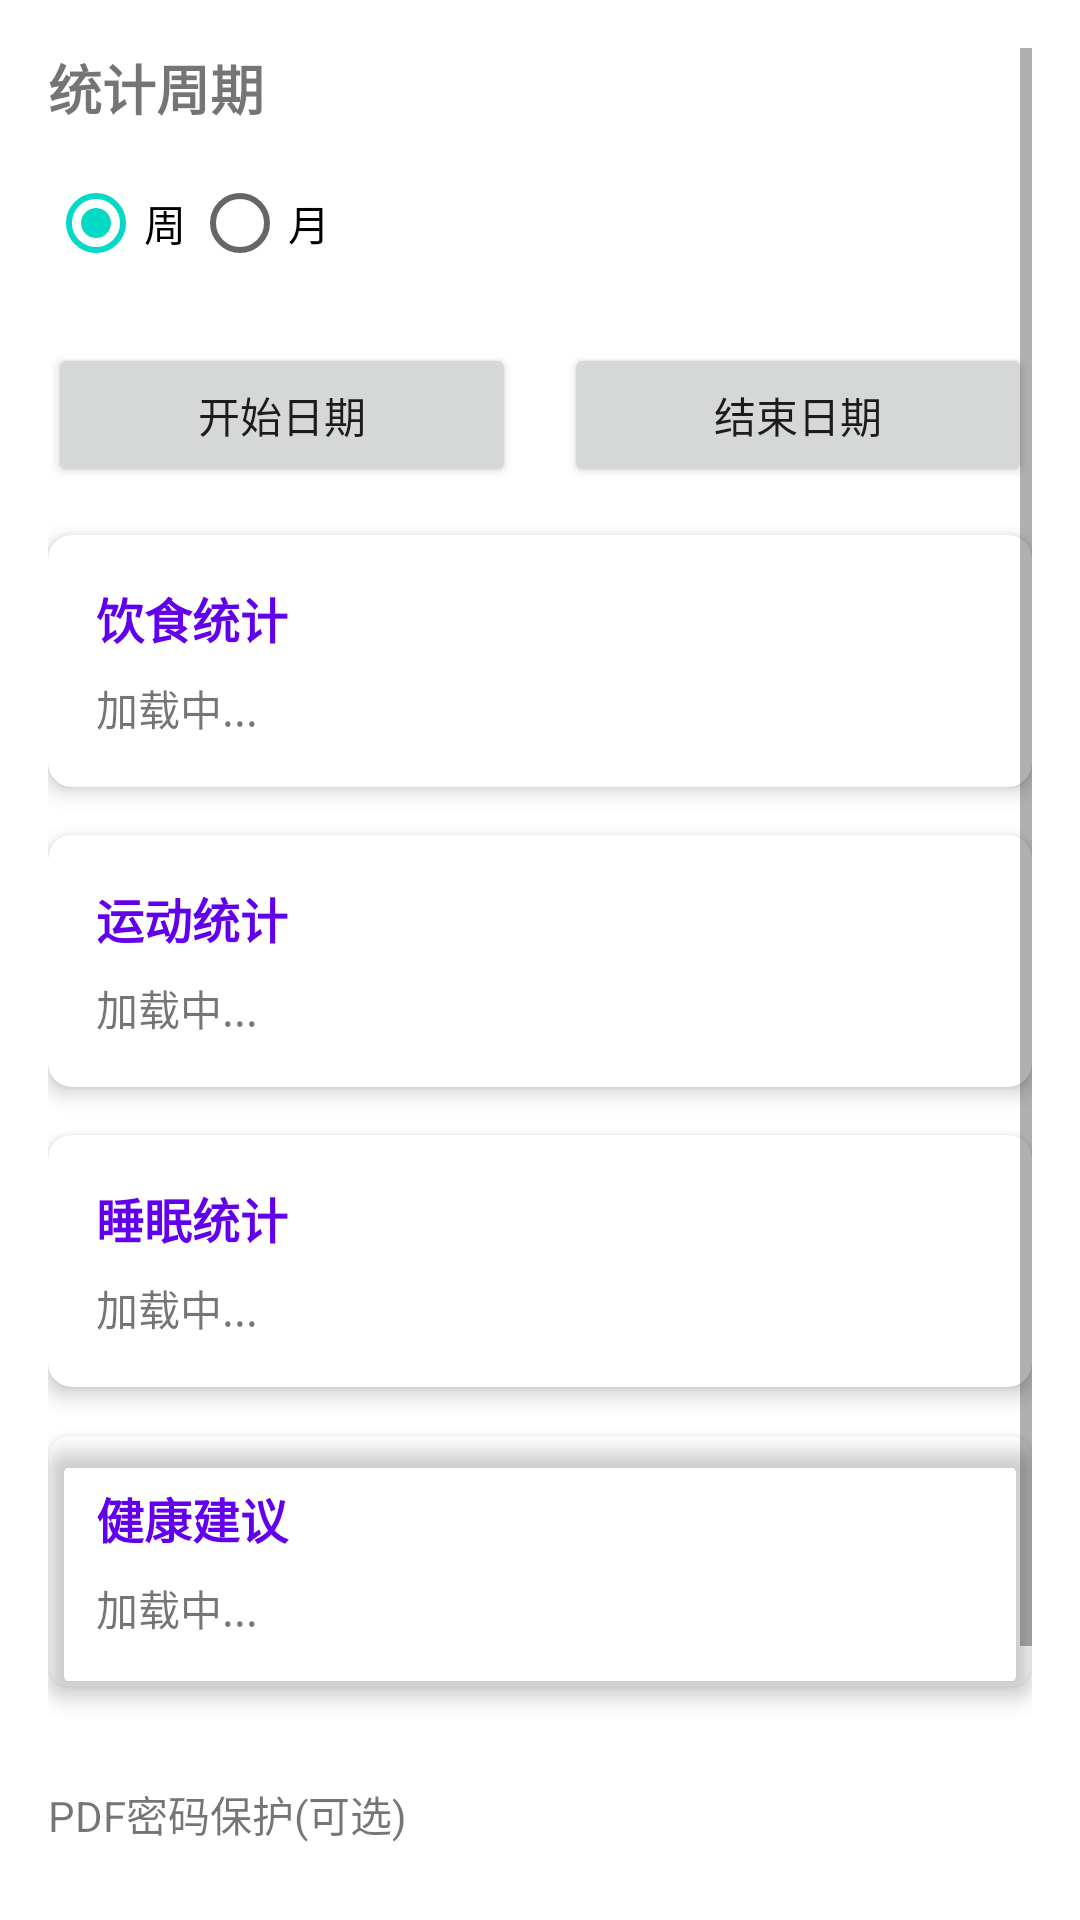

The Android layout XML behind this screen, and the referenced resources:
<!-- AndroidManifest.xml: application theme Theme.TimeDisplay -->
<!-- res/layout/fragment_statistics.xml -->
<?xml version="1.0" encoding="utf-8"?>
<ScrollView xmlns:android="http://schemas.android.com/apk/res/android"
    xmlns:app="http://schemas.android.com/apk/res-auto"
    android:layout_width="match_parent"
    android:layout_height="match_parent"
    android:fillViewport="true"
    android:padding="16dp">

    <LinearLayout
        android:layout_width="match_parent"
        android:layout_height="wrap_content"
        android:orientation="vertical">

        <TextView
            android:layout_width="match_parent"
            android:layout_height="wrap_content"
            android:text="统计周期"
            android:textSize="18sp"
            android:textStyle="bold"
            android:layout_marginBottom="8dp" />

        <RadioGroup
            android:id="@+id/rgPeriodType"
            android:layout_width="match_parent"
            android:layout_height="wrap_content"
            android:orientation="horizontal"
            android:layout_marginBottom="16dp">

            <RadioButton
                android:id="@+id/rbWeek"
                android:layout_width="wrap_content"
                android:layout_height="wrap_content"
                android:text="周"
                android:checked="true" />

            <RadioButton
                android:id="@+id/rbMonth"
                android:layout_width="wrap_content"
                android:layout_height="wrap_content"
                android:text="月" />

        </RadioGroup>

        <LinearLayout
            android:layout_width="match_parent"
            android:layout_height="wrap_content"
            android:orientation="horizontal"
            android:layout_marginBottom="16dp">

            <Button
                android:id="@+id/btnSelectStartDate"
                android:layout_width="0dp"
                android:layout_height="wrap_content"
                android:layout_weight="1"
                android:text="开始日期"
                android:layout_marginEnd="8dp" />

            <Button
                android:id="@+id/btnSelectEndDate"
                android:layout_width="0dp"
                android:layout_height="wrap_content"
                android:layout_weight="1"
                android:text="结束日期"
                android:layout_marginStart="8dp" />

        </LinearLayout>

        <com.google.android.material.card.MaterialCardView
            android:layout_width="match_parent"
            android:layout_height="wrap_content"
            android:layout_marginBottom="16dp"
            app:cardCornerRadius="8dp"
            app:cardElevation="4dp">

            <LinearLayout
                android:layout_width="match_parent"
                android:layout_height="wrap_content"
                android:orientation="vertical"
                android:padding="16dp">

                <TextView
                    android:layout_width="match_parent"
                    android:layout_height="wrap_content"
                    android:text="饮食统计"
                    android:textSize="16sp"
                    android:textStyle="bold"
                    android:textColor="?attr/colorPrimary"
                    android:layout_marginBottom="8dp" />

                <TextView
                    android:id="@+id/tvDietStats"
                    android:layout_width="match_parent"
                    android:layout_height="wrap_content"
                    android:text="加载中..."
                    android:textSize="14sp"
                    android:lineSpacingMultiplier="1.2" />

            </LinearLayout>

        </com.google.android.material.card.MaterialCardView>

        <com.google.android.material.card.MaterialCardView
            android:layout_width="match_parent"
            android:layout_height="wrap_content"
            android:layout_marginBottom="16dp"
            app:cardCornerRadius="8dp"
            app:cardElevation="4dp">

            <LinearLayout
                android:layout_width="match_parent"
                android:layout_height="wrap_content"
                android:orientation="vertical"
                android:padding="16dp">

                <TextView
                    android:layout_width="match_parent"
                    android:layout_height="wrap_content"
                    android:text="运动统计"
                    android:textSize="16sp"
                    android:textStyle="bold"
                    android:textColor="?attr/colorPrimary"
                    android:layout_marginBottom="8dp" />

                <TextView
                    android:id="@+id/tvExerciseStats"
                    android:layout_width="match_parent"
                    android:layout_height="wrap_content"
                    android:text="加载中..."
                    android:textSize="14sp"
                    android:lineSpacingMultiplier="1.2" />

            </LinearLayout>

        </com.google.android.material.card.MaterialCardView>

        <com.google.android.material.card.MaterialCardView
            android:layout_width="match_parent"
            android:layout_height="wrap_content"
            android:layout_marginBottom="16dp"
            app:cardCornerRadius="8dp"
            app:cardElevation="4dp">

            <LinearLayout
                android:layout_width="match_parent"
                android:layout_height="wrap_content"
                android:orientation="vertical"
                android:padding="16dp">

                <TextView
                    android:layout_width="match_parent"
                    android:layout_height="wrap_content"
                    android:text="睡眠统计"
                    android:textSize="16sp"
                    android:textStyle="bold"
                    android:textColor="?attr/colorPrimary"
                    android:layout_marginBottom="8dp" />

                <TextView
                    android:id="@+id/tvSleepStats"
                    android:layout_width="match_parent"
                    android:layout_height="wrap_content"
                    android:text="加载中..."
                    android:textSize="14sp"
                    android:lineSpacingMultiplier="1.2" />

            </LinearLayout>

        </com.google.android.material.card.MaterialCardView>

        <com.google.android.material.card.MaterialCardView
            android:layout_width="match_parent"
            android:layout_height="wrap_content"
            android:layout_marginBottom="16dp"
            app:cardCornerRadius="8dp"
            app:cardElevation="4dp"
            app:cardBackgroundColor="?attr/colorSurfaceVariant">

            <LinearLayout
                android:layout_width="match_parent"
                android:layout_height="wrap_content"
                android:orientation="vertical"
                android:padding="16dp">

                <TextView
                    android:layout_width="match_parent"
                    android:layout_height="wrap_content"
                    android:text="健康建议"
                    android:textSize="16sp"
                    android:textStyle="bold"
                    android:textColor="?attr/colorPrimary"
                    android:layout_marginBottom="8dp" />

                <TextView
                    android:id="@+id/tvSuggestions"
                    android:layout_width="match_parent"
                    android:layout_height="wrap_content"
                    android:text="加载中..."
                    android:textSize="14sp"
                    android:lineSpacingMultiplier="1.3" />

            </LinearLayout>

        </com.google.android.material.card.MaterialCardView>

        <TextView
            android:layout_width="match_parent"
            android:layout_height="wrap_content"
            android:text="PDF密码保护(可选)"
            android:textSize="14sp"
            android:layout_marginTop="16dp"
            android:layout_marginBottom="8dp" />

        <EditText
            android:id="@+id/etPassword"
            android:layout_width="match_parent"
            android:layout_height="wrap_content"
            android:hint="设置PDF打开密码"
            android:inputType="textPassword"
            android:layout_marginBottom="16dp" />

        <Button
            android:id="@+id/btnGeneratePdf"
            android:layout_width="match_parent"
            android:layout_height="wrap_content"
            android:text="生成PDF报告"
            android:textSize="16sp"
            android:padding="12dp" />

    </LinearLayout>

</ScrollView>
<!-- resources referenced by this layout -->
<resources>
  <style name="Theme.TimeDisplay" parent="Theme.MaterialComponents.DayNight.DarkActionBar">
          
          <item name="colorPrimary">@color/purple_500</item>
          <item name="colorPrimaryVariant">@color/purple_700</item>
          <item name="colorOnPrimary">@color/white</item>
          
          <item name="colorSecondary">@color/teal_200</item>
          <item name="colorSecondaryVariant">@color/teal_700</item>
          <item name="colorOnSecondary">@color/black</item>
          
          <item name="android:statusBarColor" tools:targetApi="l">?attr/colorPrimaryVariant</item>
          
      </style>
  <color name="purple_500">#FF6200EE</color>
  <color name="purple_700">#FF3700B3</color>
  <color name="white">#FFFFFFFF</color>
  <color name="teal_200">#FF03DAC5</color>
  <color name="teal_700">#FF018786</color>
  <color name="black">#FF000000</color>
</resources>
